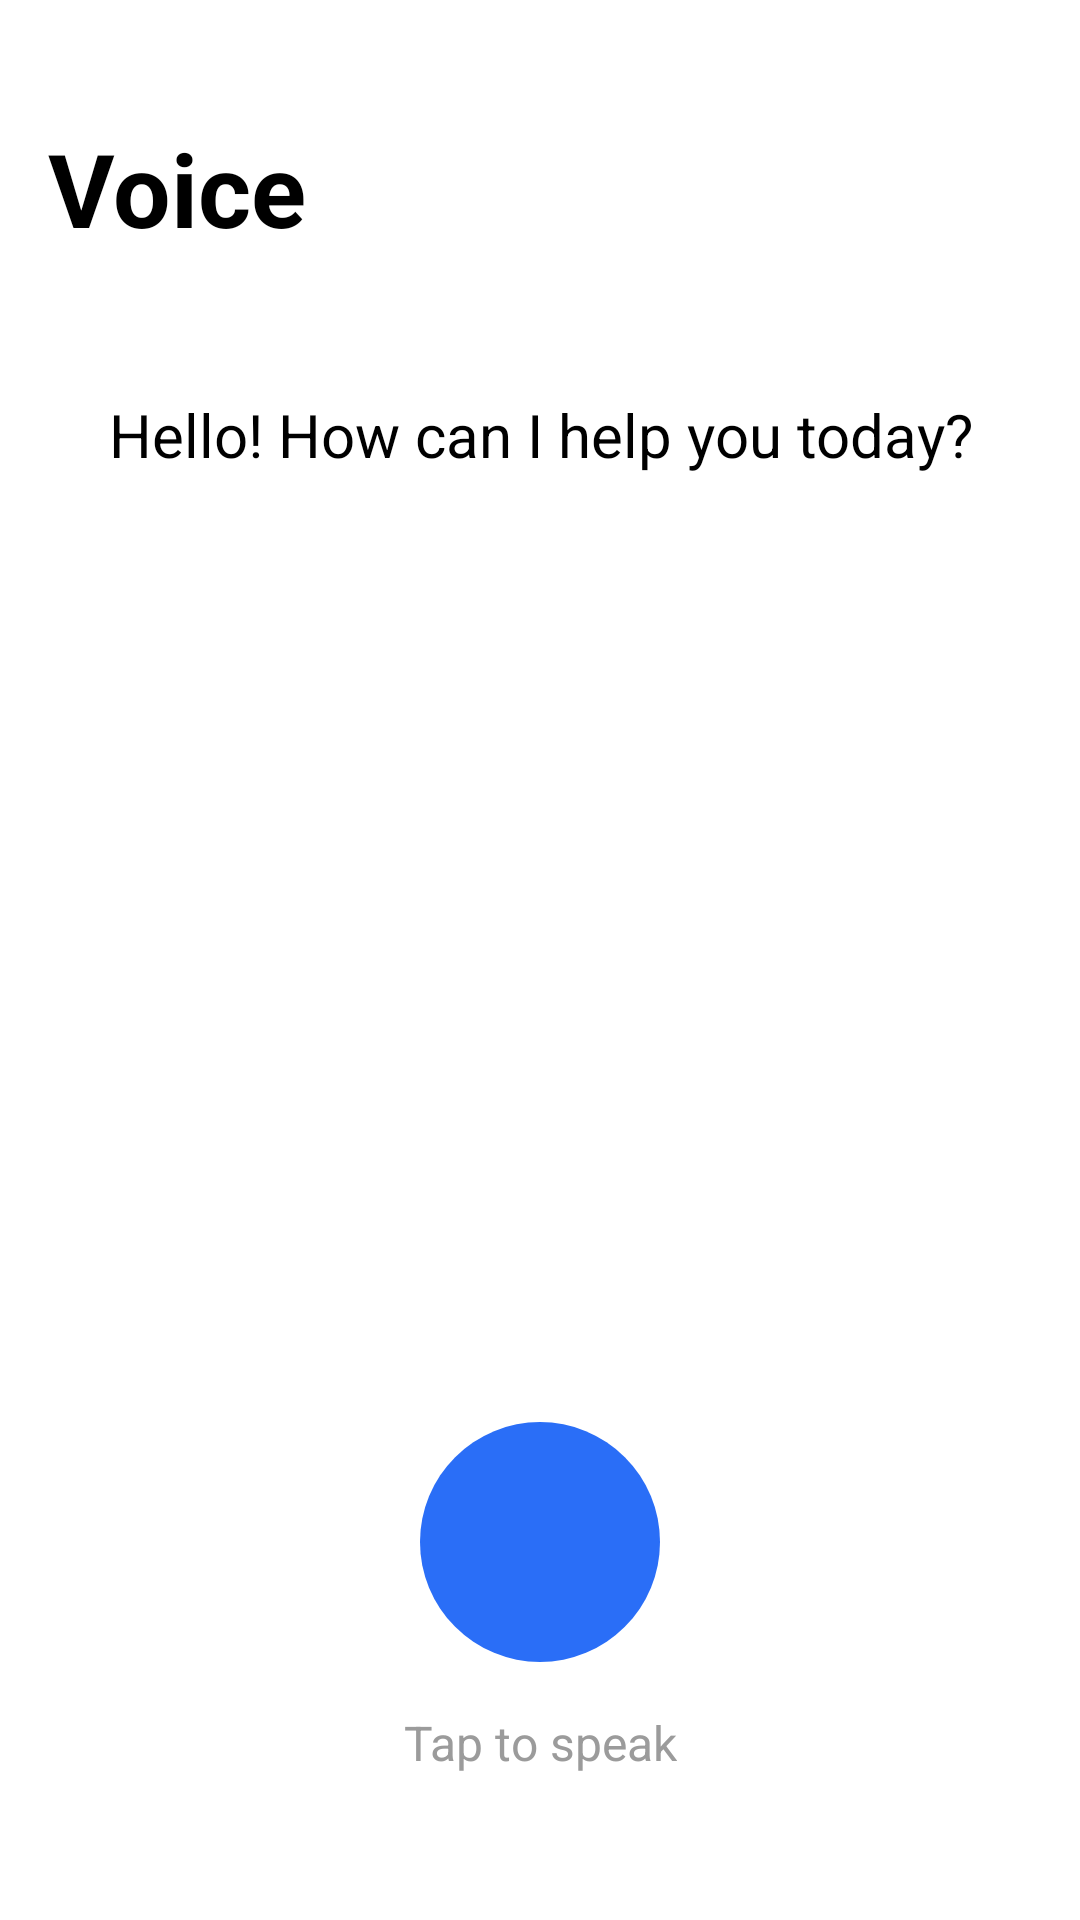

This screen was rendered from an Android layout file. Write that file and the resources it references.
<!-- AndroidManifest.xml: application theme Theme.AssistantAI -->
<!-- res/layout/fragment_voice.xml -->
<?xml version="1.0" encoding="utf-8"?>
<androidx.constraintlayout.widget.ConstraintLayout xmlns:android="http://schemas.android.com/apk/res/android"
    xmlns:app="http://schemas.android.com/apk/res-auto"
    android:layout_width="match_parent"
    android:layout_height="match_parent"
    android:background="@color/app_background"
    android:padding="16dp">

    <TextView
        android:id="@+id/tvTitle"
        android:layout_width="wrap_content"
        android:layout_height="wrap_content"
        android:layout_marginTop="24dp"
        android:text="@string/fragment_voice"
        android:textColor="@color/text"
        android:textSize="34sp"
        android:textStyle="bold"
        app:layout_constraintStart_toStartOf="parent"
        app:layout_constraintTop_toTopOf="parent" />

    <ScrollView
        android:id="@+id/scrollView"
        android:layout_width="match_parent"
        android:layout_height="0dp"
        android:layout_marginVertical="16dp"
        android:scrollbars="none"
        app:layout_constraintBottom_toTopOf="@+id/viewPulse"
        app:layout_constraintTop_toBottomOf="@+id/tvTitle">

        <TextView
            android:id="@+id/tvConversation"
            android:layout_width="match_parent"
            android:layout_height="wrap_content"
            android:clipToPadding="false"
            android:gravity="center"
            android:paddingHorizontal="16dp"
            android:paddingVertical="30dp"
            android:text="@string/how_can_i_help_you_today"
            android:textColor="@color/text"
            android:textSize="20sp" />
    </ScrollView>

    <FrameLayout
        android:layout_width="match_parent"
        android:layout_height="30dp"
        android:background="@drawable/gradient_overlay"
        app:layout_constraintStart_toStartOf="parent"
        app:layout_constraintTop_toTopOf="@+id/scrollView" />

    <FrameLayout
        android:layout_width="match_parent"
        android:layout_height="30dp"
        android:background="@drawable/gradient_overlay"
        android:rotation="180"
        app:layout_constraintBottom_toBottomOf="@+id/scrollView"
        app:layout_constraintStart_toStartOf="parent" />

    <View
        android:id="@+id/viewPulse"
        android:layout_width="120dp"
        android:layout_height="120dp"
        android:alpha="0"
        android:background="@drawable/bg_circle_pulse"
        app:layout_constraintBottom_toBottomOf="@+id/btnMic"
        app:layout_constraintEnd_toEndOf="@+id/btnMic"
        app:layout_constraintStart_toStartOf="@+id/btnMic"
        app:layout_constraintTop_toTopOf="@+id/btnMic" />

    <ImageButton
        android:id="@+id/btnMic"
        android:layout_width="80dp"
        android:layout_height="80dp"
        android:layout_marginBottom="70dp"
        android:background="@drawable/bg_send_button"
        android:padding="24dp"
        android:scaleType="fitCenter"
        android:src="@drawable/round_mic_24"
        app:layout_constraintBottom_toBottomOf="parent"
        app:layout_constraintEnd_toEndOf="parent"
        app:layout_constraintStart_toStartOf="parent"
        app:tint="@android:color/white" />

    <TextView
        android:id="@+id/tvStatus"
        android:layout_width="wrap_content"
        android:layout_height="wrap_content"
        android:layout_marginTop="16dp"
        android:text="@string/tap_to_speak"
        android:textColor="@color/text_gray"
        android:textSize="16sp"
        app:layout_constraintEnd_toEndOf="parent"
        app:layout_constraintStart_toStartOf="parent"
        app:layout_constraintTop_toBottomOf="@+id/btnMic" />

</androidx.constraintlayout.widget.ConstraintLayout>
<!-- resources referenced by this layout -->
<resources>
  <color name="app_background">#FFFFFFFF</color>
  <color name="text">#000000</color>
  <color name="text_gray">#9b9b9b</color>
  <!-- drawable bg_circle_pulse (drawable) -->
  <shape xmlns:android="http://schemas.android.com/apk/res/android"
      android:shape="oval">
  
      <solid android:color="@color/main_app_color" />
  
  </shape>
  <!-- drawable bg_send_button (drawable) -->
  <?xml version="1.0" encoding="utf-8"?>
  <shape xmlns:android="http://schemas.android.com/apk/res/android"
      android:shape="oval">
  
      <solid android:color="@color/main_app_color" />
  
  </shape>
  <!-- drawable gradient_overlay (drawable) -->
  <?xml version="1.0" encoding="utf-8"?>
  <shape xmlns:android="http://schemas.android.com/apk/res/android"
      android:shape="rectangle">
  
      <gradient
          android:angle="270"
          android:endColor="#00FFFFFF"
          android:startColor="@color/app_background"
          android:type="linear" />
  
  </shape>
  <string name="fragment_voice">Voice</string>
  <string name="how_can_i_help_you_today">Hello! How can I help you today?</string>
  <string name="tap_to_speak">Tap to speak</string>
  <style name="Theme.AssistantAI" parent="Base.Theme.AssistantAI" />
  <color name="main_app_color">#2a6ef7</color>
  <style name="Base.Theme.AssistantAI" parent="Theme.Material3.DayNight.NoActionBar">
          
          <item name="colorPrimary">@color/main_app_color</item>
          <item name="colorAccent">@color/main_app_color</item>
      </style>
</resources>
